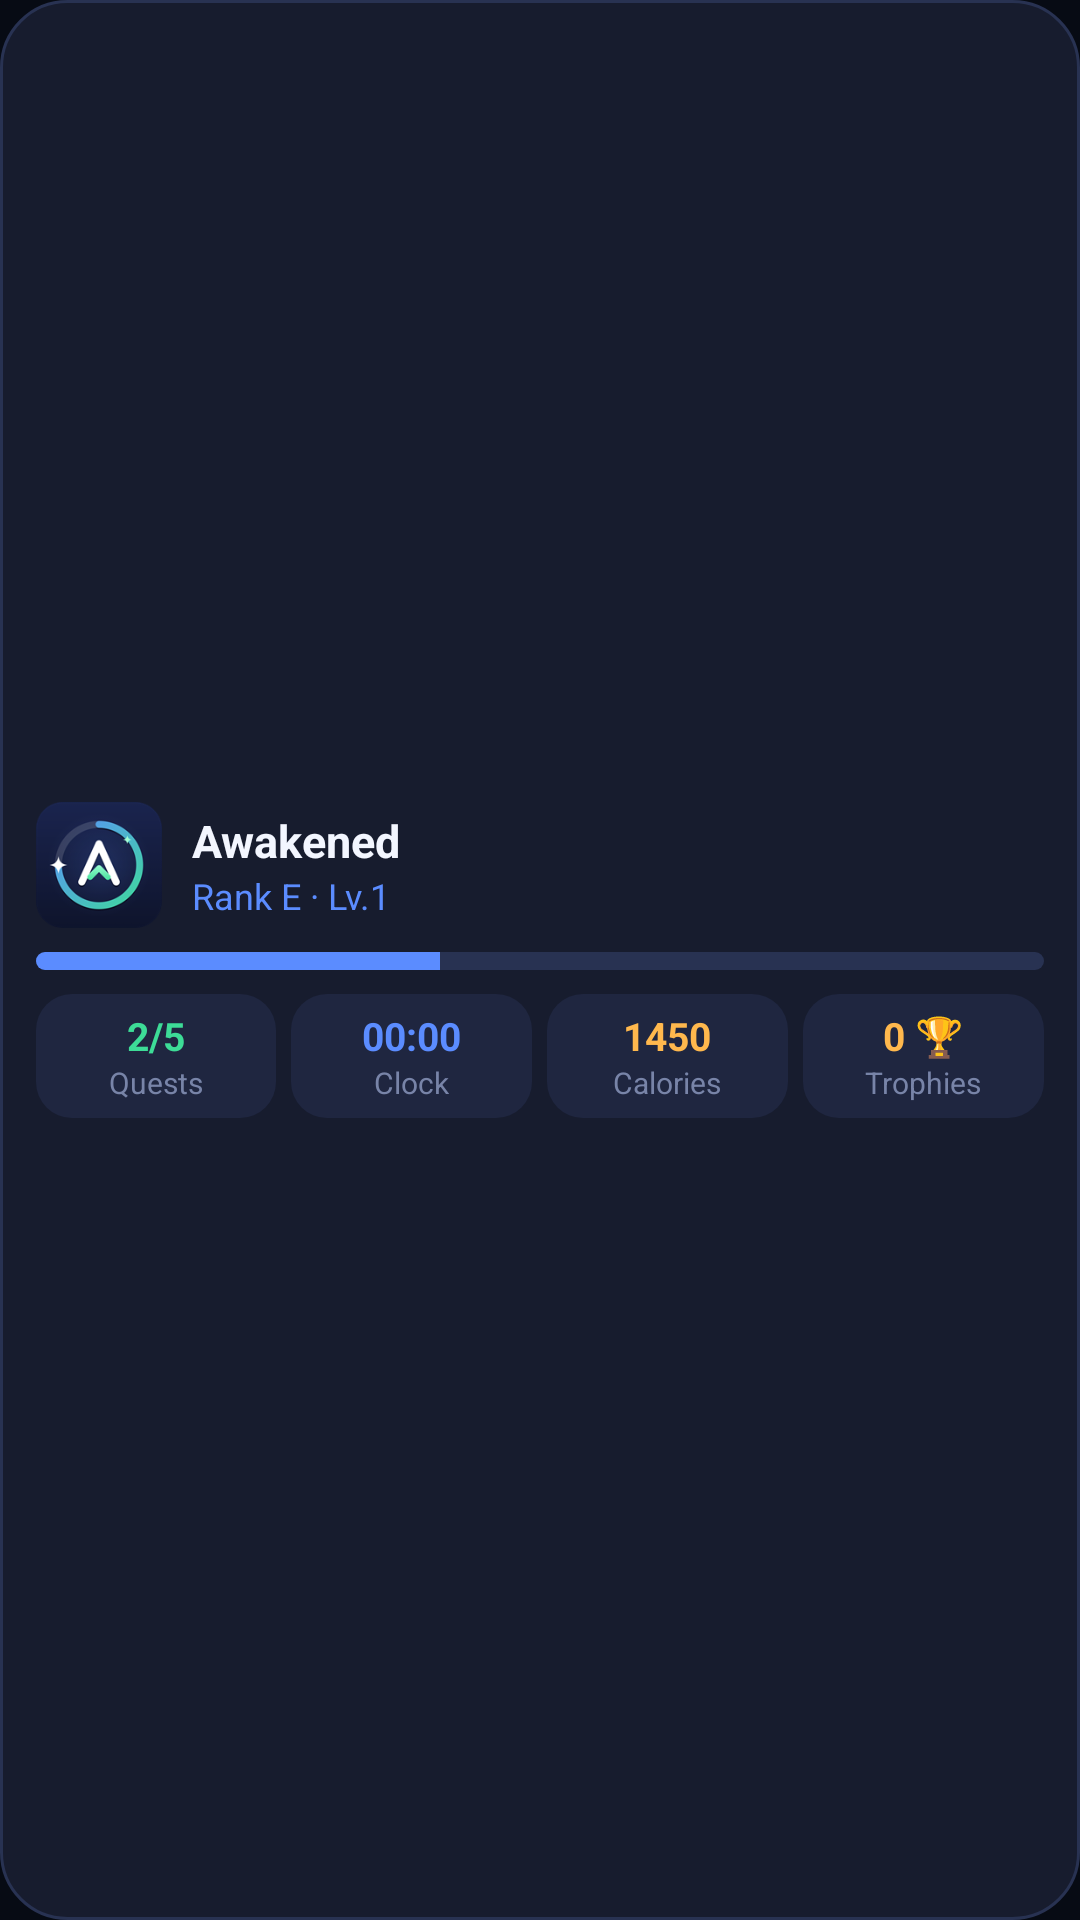

Layout XML and referenced resources for this Android screen:
<!-- AndroidManifest.xml: application theme AppTheme -->
<!-- res/layout/awakened_widget.xml -->
<?xml version="1.0" encoding="utf-8"?>
<FrameLayout xmlns:android="http://schemas.android.com/apk/res/android"
    android:id="@+id/widget_root"
    android:layout_width="match_parent"
    android:layout_height="match_parent"
    android:background="@drawable/widget_bg"
    android:padding="12dp">

    <LinearLayout
        android:id="@+id/widget_content"
        android:layout_width="match_parent"
        android:layout_height="match_parent"
        android:gravity="center_vertical"
        android:orientation="vertical">

        <LinearLayout
            android:layout_width="match_parent"
            android:layout_height="wrap_content"
            android:gravity="center_vertical"
            android:orientation="horizontal">

            <ImageView
                android:id="@+id/widget_avatar"
                android:layout_width="42dp"
                android:layout_height="42dp"
                android:scaleType="centerCrop"
                android:src="@mipmap/ic_launcher" />

            <LinearLayout
                android:layout_width="0dp"
                android:layout_height="wrap_content"
                android:layout_marginStart="10dp"
                android:layout_weight="1"
                android:orientation="vertical">

                <TextView
                    android:id="@+id/widget_name"
                    android:layout_width="match_parent"
                    android:layout_height="wrap_content"
                    android:ellipsize="end"
                    android:maxLines="1"
                    android:text="Awakened"
                    android:textColor="#F3F6FF"
                    android:textSize="15sp"
                    android:textStyle="bold" />

                <TextView
                    android:id="@+id/widget_rank"
                    android:layout_width="match_parent"
                    android:layout_height="wrap_content"
                    android:ellipsize="end"
                    android:maxLines="1"
                    android:text="Rank E · Lv.1"
                    android:textColor="#5B8CFF"
                    android:textSize="12sp" />
            </LinearLayout>
        </LinearLayout>

        <ProgressBar
            android:id="@+id/widget_xp"
            style="?android:attr/progressBarStyleHorizontal"
            android:layout_width="match_parent"
            android:layout_height="6dp"
            android:layout_marginTop="8dp"
            android:indeterminate="false"
            android:max="100"
            android:progress="40"
            android:progressDrawable="@drawable/widget_progress" />

        <LinearLayout
            android:layout_width="match_parent"
            android:layout_height="wrap_content"
            android:layout_marginTop="8dp"
            android:orientation="horizontal">

            <LinearLayout
                android:layout_width="0dp"
                android:layout_height="wrap_content"
                android:layout_weight="1"
                android:background="@drawable/widget_cell_bg"
                android:gravity="center"
                android:orientation="vertical"
                android:paddingTop="5dp"
                android:paddingBottom="5dp">

                <TextView
                    android:id="@+id/widget_quests_value"
                    android:layout_width="wrap_content"
                    android:layout_height="wrap_content"
                    android:maxLines="1"
                    android:text="2/5"
                    android:textColor="#3DDC97"
                    android:textSize="13sp"
                    android:textStyle="bold" />

                <TextView
                    android:id="@+id/widget_quests_label"
                    android:layout_width="wrap_content"
                    android:layout_height="wrap_content"
                    android:maxLines="1"
                    android:text="Quests"
                    android:textColor="#7884A8"
                    android:textSize="10sp" />
            </LinearLayout>

            <LinearLayout
                android:layout_width="0dp"
                android:layout_height="wrap_content"
                android:layout_marginStart="5dp"
                android:layout_weight="1"
                android:background="@drawable/widget_cell_bg"
                android:gravity="center"
                android:orientation="vertical"
                android:paddingTop="5dp"
                android:paddingBottom="5dp">

                <TextClock
                    android:id="@+id/widget_clock_value"
                    android:layout_width="wrap_content"
                    android:layout_height="wrap_content"
                    android:format12Hour="HH:mm"
                    android:format24Hour="HH:mm"
                    android:textColor="#5B8CFF"
                    android:textSize="13sp"
                    android:textStyle="bold" />

                <TextView
                    android:id="@+id/widget_clock_label"
                    android:layout_width="wrap_content"
                    android:layout_height="wrap_content"
                    android:maxLines="1"
                    android:text="Clock"
                    android:textColor="#7884A8"
                    android:textSize="10sp" />
            </LinearLayout>

            <LinearLayout
                android:layout_width="0dp"
                android:layout_height="wrap_content"
                android:layout_marginStart="5dp"
                android:layout_weight="1"
                android:background="@drawable/widget_cell_bg"
                android:gravity="center"
                android:orientation="vertical"
                android:paddingTop="5dp"
                android:paddingBottom="5dp">

                <TextView
                    android:id="@+id/widget_kcal_value"
                    android:layout_width="wrap_content"
                    android:layout_height="wrap_content"
                    android:maxLines="1"
                    android:text="1450"
                    android:textColor="#FFB84D"
                    android:textSize="13sp"
                    android:textStyle="bold" />

                <TextView
                    android:id="@+id/widget_kcal_label"
                    android:layout_width="wrap_content"
                    android:layout_height="wrap_content"
                    android:maxLines="1"
                    android:text="Calories"
                    android:textColor="#7884A8"
                    android:textSize="10sp" />
            </LinearLayout>

            <LinearLayout
                android:layout_width="0dp"
                android:layout_height="wrap_content"
                android:layout_marginStart="5dp"
                android:layout_weight="1"
                android:background="@drawable/widget_cell_bg"
                android:gravity="center"
                android:orientation="vertical"
                android:paddingTop="5dp"
                android:paddingBottom="5dp">

                <TextView
                    android:id="@+id/widget_trophy_value"
                    android:layout_width="wrap_content"
                    android:layout_height="wrap_content"
                    android:maxLines="1"
                    android:text="0 🏆"
                    android:textColor="#FFB84D"
                    android:textSize="13sp"
                    android:textStyle="bold" />

                <TextView
                    android:id="@+id/widget_trophy_label"
                    android:layout_width="wrap_content"
                    android:layout_height="wrap_content"
                    android:maxLines="1"
                    android:text="Trophies"
                    android:textColor="#7884A8"
                    android:textSize="10sp" />
            </LinearLayout>
        </LinearLayout>
    </LinearLayout>

    <LinearLayout
        android:id="@+id/widget_empty"
        android:layout_width="match_parent"
        android:layout_height="match_parent"
        android:gravity="center"
        android:orientation="vertical"
        android:visibility="gone">

        <TextView
            android:id="@+id/widget_empty_title"
            android:layout_width="wrap_content"
            android:layout_height="wrap_content"
            android:text="Awakened"
            android:textColor="#F3F6FF"
            android:textSize="18sp"
            android:textStyle="bold" />

        <TextView
            android:id="@+id/widget_empty_hint"
            android:layout_width="wrap_content"
            android:layout_height="wrap_content"
            android:layout_marginTop="4dp"
            android:gravity="center"
            android:text="เปิดแอปเพื่อซิงก์ข้อมูล / Open the app to sync"
            android:textColor="#7884A8"
            android:textSize="12sp" />
    </LinearLayout>
</FrameLayout>
<!-- resources referenced by this layout -->
<resources>
  <!-- drawable widget_bg (drawable) -->
  <?xml version="1.0" encoding="utf-8"?>
  <shape xmlns:android="http://schemas.android.com/apk/res/android" android:shape="rectangle">
      <solid android:color="#171C2E" />
      <stroke android:width="1dp" android:color="#283252" />
      <corners android:radius="22dp" />
  </shape>
  <!-- drawable widget_cell_bg (drawable) -->
  <?xml version="1.0" encoding="utf-8"?>
  <shape xmlns:android="http://schemas.android.com/apk/res/android" android:shape="rectangle">
      <solid android:color="#1F2640" />
      <corners android:radius="12dp" />
  </shape>
  <!-- drawable widget_progress (drawable) -->
  <?xml version="1.0" encoding="utf-8"?>
  <layer-list xmlns:android="http://schemas.android.com/apk/res/android">
      <item android:id="@android:id/background">
          <shape android:shape="rectangle">
              <solid android:color="#283252" />
              <corners android:radius="4dp" />
          </shape>
      </item>
      <item android:id="@android:id/progress">
          <clip>
              <shape android:shape="rectangle">
                  <solid android:color="#5B8CFF" />
                  <corners android:radius="4dp" />
              </shape>
          </clip>
      </item>
  </layer-list>
  <!-- mipmap ic_launcher: png bitmap (mipmap-hdpi, 7368 bytes) -->
  <style name="AppTheme" parent="Theme.AppCompat.DayNight.NoActionBar">
      <item name="android:editTextStyle">@style/ResetEditText</item>
      <item name="android:editTextBackground">@drawable/rn_edit_text_material</item>
      <item name="colorPrimary">@color/colorPrimary</item>
      <item name="android:statusBarColor">#070B14</item>
      <item name="android:navigationBarColor">#070B14</item>
      <item name="android:windowBackground">#070B14</item>
    </style>
  <style name="ResetEditText" parent="@android:style/Widget.EditText">
      <item name="android:padding">0dp</item>
      <item name="android:textColorHint">#94A3B8</item>
    </style>
  <color name="colorPrimary">#5B8CFF</color>
</resources>
